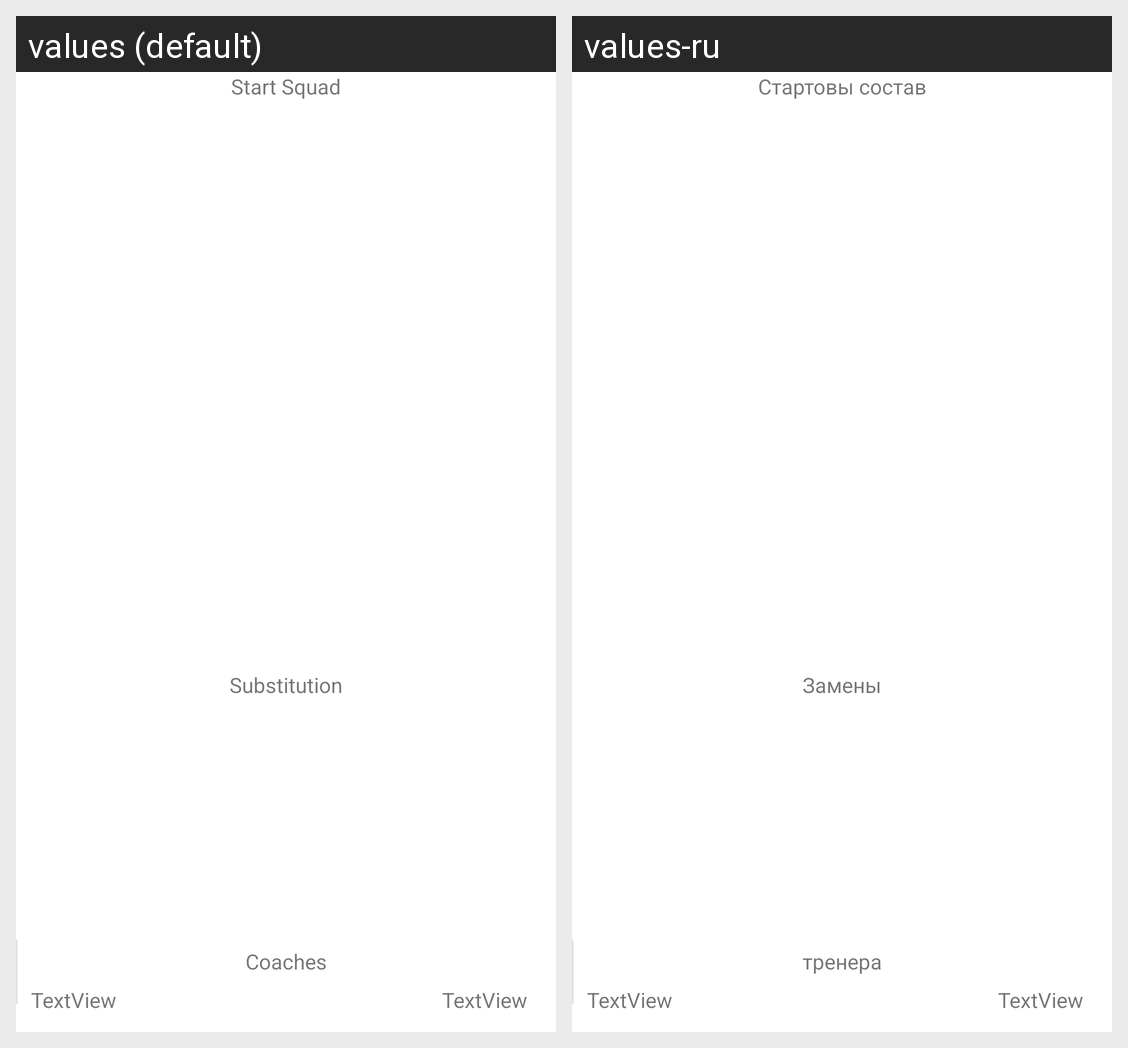

For this localized Android screen grid, give each drawn string resource with its value in every locale shown.
Android screen res/layout/fragment_squad.xml rendered under 2 locales, left to right: values (default), values-ru. Device: Nexus 5 (rendered at 1080×1920; each locale shown at half size, 540×960, under a caption strip naming it); theme Theme.Diplom.
Strings drawn on this screen, with the default value and each locale's value (text and hints the layout hard-codes, and strings that could not be matched under every locale, appear in the picture but are not listed):

start_squad
  values: Start Squad
  values-ru: Стартовы состав

substitution
  values: Substitution
  values-ru: Замены

coaches
  values: Coaches
  values-ru: тренера
